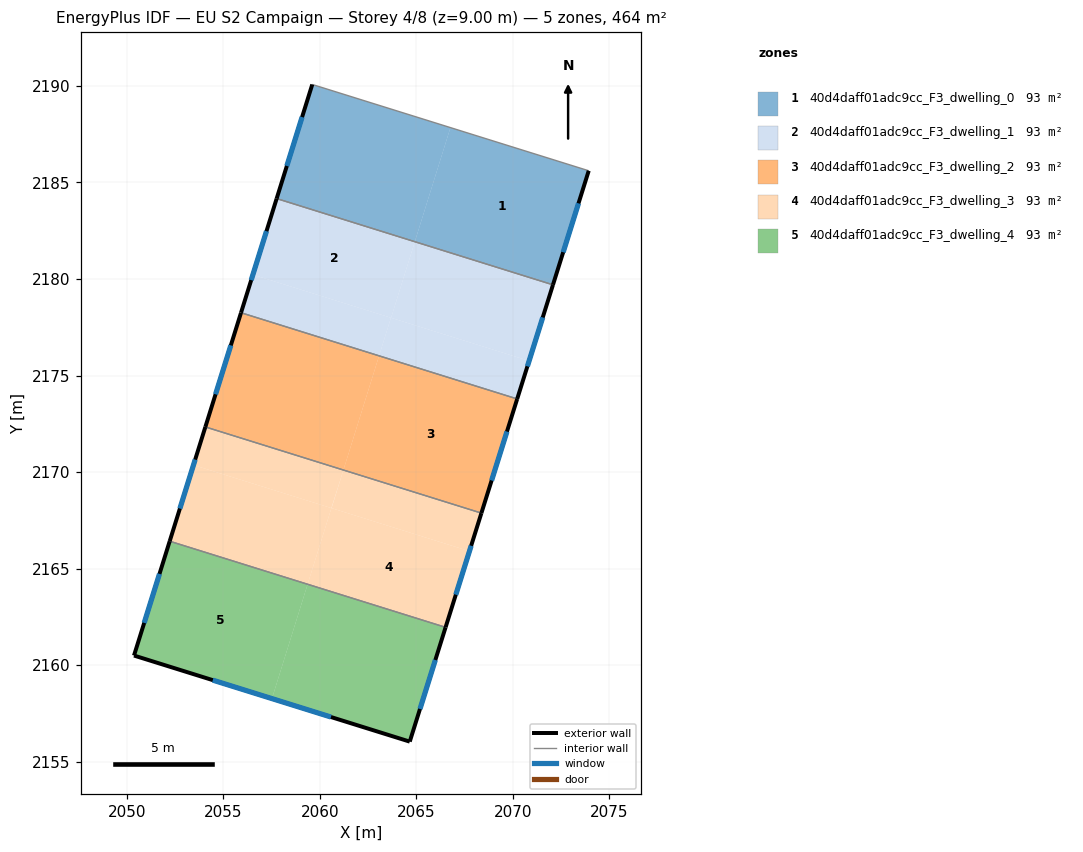
=== STOREY PLAN SPEC (per zone: floor XY polygon, exterior-wall plan segments, windows/doors) ===
zone 1: 40d4daff01adc9cc_F3_dwelling_0  (92.9 m²)
  floor: (2073.93, 2185.61) (2072.08, 2179.70) (2064.92, 2181.93) (2066.77, 2187.84)
  floor: (2066.77, 2187.84) (2064.92, 2181.93) (2057.76, 2184.17) (2059.61, 2190.08)
  exterior wall: (2059.61, 2190.08) – (2057.76, 2184.17)  [6.2 m]
    window: (2059.08, 2188.39) – (2058.29, 2185.86)  [3.4 m²]
  exterior wall: (2072.08, 2179.70) – (2073.93, 2185.61)  [6.2 m]
    window: (2072.61, 2181.39) – (2073.40, 2183.92)  [3.4 m²]
  interior walls: 2
zone 2: 40d4daff01adc9cc_F3_dwelling_1  (92.9 m²)
  floor: (2064.92, 2181.93) (2063.69, 2177.99) (2056.53, 2180.22) (2057.76, 2184.17)
  floor: (2072.08, 2179.70) (2070.84, 2175.76) (2063.69, 2177.99) (2064.92, 2181.93)
  floor: (2070.84, 2175.76) (2070.22, 2173.79) (2063.07, 2176.02) (2063.68, 2177.99)
  floor: (2063.68, 2177.99) (2063.07, 2176.02) (2055.92, 2178.25) (2056.53, 2180.22)
  exterior wall: (2057.76, 2184.17) – (2055.92, 2178.25)  [6.2 m]
    window: (2057.24, 2182.48) – (2056.44, 2179.94)  [3.4 m²]
  exterior wall: (2070.22, 2173.79) – (2072.08, 2179.70)  [6.2 m]
    window: (2070.75, 2175.48) – (2071.55, 2178.01)  [3.4 m²]
  interior walls: 2
zone 3: 40d4daff01adc9cc_F3_dwelling_2  (92.9 m²)
  floor: (2070.22, 2173.79) (2068.37, 2167.87) (2061.22, 2170.10) (2063.07, 2176.02)
  floor: (2063.07, 2176.02) (2061.22, 2170.10) (2054.07, 2172.34) (2055.92, 2178.25)
  exterior wall: (2055.92, 2178.25) – (2054.07, 2172.34)  [6.2 m]
    window: (2055.39, 2176.56) – (2054.60, 2174.03)  [3.4 m²]
  exterior wall: (2068.37, 2167.87) – (2070.22, 2173.79)  [6.2 m]
    window: (2068.90, 2169.56) – (2069.69, 2172.10)  [3.4 m²]
  interior walls: 2
zone 4: 40d4daff01adc9cc_F3_dwelling_3  (92.9 m²)
  floor: (2067.75, 2165.90) (2066.51, 2161.96) (2059.37, 2164.19) (2060.60, 2168.13)
  floor: (2068.37, 2167.87) (2067.75, 2165.90) (2060.61, 2168.13) (2061.22, 2170.10)
  floor: (2060.60, 2168.13) (2059.37, 2164.19) (2052.22, 2166.42) (2053.45, 2170.36)
  floor: (2061.22, 2170.10) (2060.60, 2168.13) (2053.45, 2170.36) (2054.07, 2172.34)
  exterior wall: (2054.07, 2172.34) – (2052.22, 2166.42)  [6.2 m]
    window: (2053.54, 2170.65) – (2052.75, 2168.11)  [3.4 m²]
  exterior wall: (2066.51, 2161.96) – (2068.37, 2167.87)  [6.2 m]
    window: (2067.04, 2163.65) – (2067.84, 2166.18)  [3.4 m²]
  interior walls: 2
zone 5: 40d4daff01adc9cc_F3_dwelling_4  (92.9 m²)
  floor: (2066.51, 2161.96) (2064.66, 2156.04) (2057.52, 2158.26) (2059.37, 2164.19)
  floor: (2059.37, 2164.19) (2057.52, 2158.26) (2050.37, 2160.49) (2052.22, 2166.42)
  exterior wall: (2050.37, 2160.49) – (2064.66, 2156.04)  [15.0 m]
    window: (2054.45, 2159.22) – (2060.58, 2157.31)  [8.2 m²]
  exterior wall: (2052.22, 2166.42) – (2050.37, 2160.49)  [6.2 m]
    window: (2051.69, 2164.72) – (2050.90, 2162.19)  [3.4 m²]
  exterior wall: (2064.66, 2156.04) – (2066.51, 2161.96)  [6.2 m]
    window: (2065.19, 2157.73) – (2065.98, 2160.26)  [3.4 m²]
  interior walls: 1

=== DERIVED (storey summary) ===
Building: EU S2 Campaign
Storey: 4 of 8  (floor level z = 9.00 m)
Storey gross floor area: 464.4 m²
Zones on this storey: 5
  - 40d4daff01adc9cc_F3_dwelling_0: floor 92.9 m²; exterior wall 12.4 m (37.2 m²); 2 window(s) 6.8 m²; WWR 18.4%
  - 40d4daff01adc9cc_F3_dwelling_1: floor 92.9 m²; exterior wall 12.4 m (37.2 m²); 2 window(s) 6.8 m²; WWR 18.4%
  - 40d4daff01adc9cc_F3_dwelling_2: floor 92.9 m²; exterior wall 12.4 m (37.2 m²); 2 window(s) 6.8 m²; WWR 18.4%
  - 40d4daff01adc9cc_F3_dwelling_3: floor 92.9 m²; exterior wall 12.4 m (37.2 m²); 2 window(s) 6.8 m²; WWR 18.4%
  - 40d4daff01adc9cc_F3_dwelling_4: floor 92.9 m²; exterior wall 27.4 m (82.1 m²); 3 window(s) 15.1 m²; WWR 18.4%
Zone adjacency (shared interzone walls):
  - 40d4daff01adc9cc_F3_dwelling_0 ↔ 40d4daff01adc9cc_F3_dwelling_1
  - 40d4daff01adc9cc_F3_dwelling_1 ↔ 40d4daff01adc9cc_F3_dwelling_2
  - 40d4daff01adc9cc_F3_dwelling_2 ↔ 40d4daff01adc9cc_F3_dwelling_3
  - 40d4daff01adc9cc_F3_dwelling_3 ↔ 40d4daff01adc9cc_F3_dwelling_4